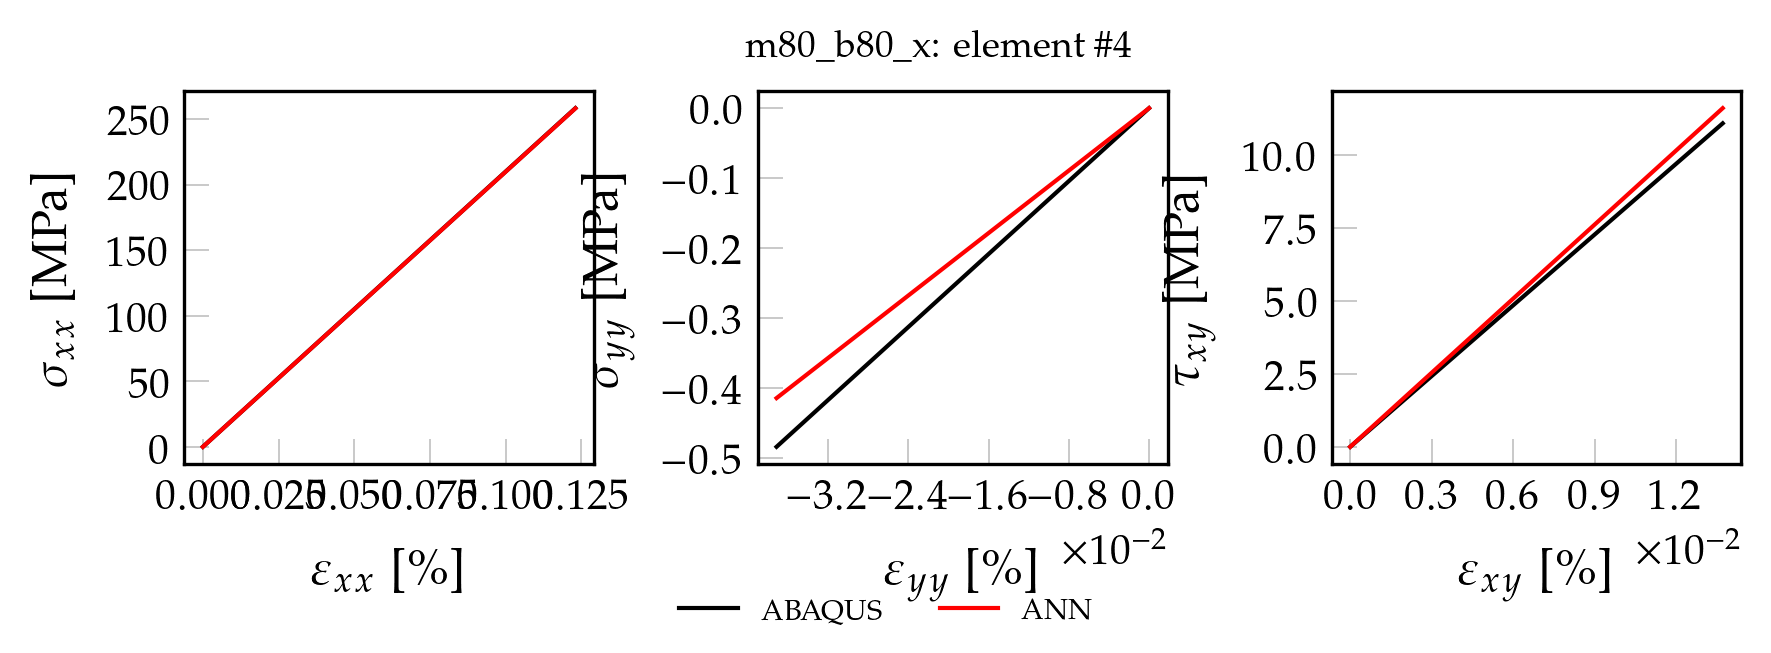

The table this chart was drawn from, first rows:
, exx_t, eyy_t, exy_t, sxx_t, syy_t, sxy_t, pred_x, pred_y, pred_xy
0, 0.000000000000, 0.000000000000, 0.000000000000, 0.000000000000, 0.000000000000, 0.000000000000, 0.00004156, 0.00001317, 0.00007432
1, 0.00001231, -0.000003713, 0.000001372, 2.583, -0.004835, 0.1108, 2.581, 0.0001266, 0.04106
2, 0.00002461, -0.000007426, 0.000002745, 5.166, -0.00967, 0.2217, 5.163, 0.0002402, 0.08207
3, 0.00003692, -0.00001114, 0.000004117, 7.749, -0.0145, 0.3325, 7.744, 0.0003536, 0.1231
4, 0.00004923, -0.00001485, 0.000005489, 10.33, -0.01934, 0.4434, 10.33, 0.0004671, 0.164
5, 0.00006153, -0.00001856, 0.000006862, 12.91, -0.02417, 0.5542, 12.91, 0.0005807, 0.205
6, 0.00007384, -0.00002228, 0.000008234, 15.5, -0.02901, 0.6651, 15.49, 0.0006942, 0.246
7, 0.00008614, -0.00002599, 0.000009607, 18.08, -0.03384, 0.7759, 18.07, 0.0008077, 0.287
8, 0.00009845, -0.0000297, 0.00001098, 20.66, -0.03868, 0.8868, 20.65, 0.0009212, 0.328
9, 0.0001108, -0.00003342, 0.00001235, 23.25, -0.04351, 0.9976, 23.23, 0.001035, 0.369
10, 0.0001231, -0.00003713, 0.00001372, 25.83, -0.04835, 1.108, 25.81, 0.001148, 0.41
11, 0.0001354, -0.00004084, 0.0000151, 28.41, -0.05318, 1.219, 28.39, 0.001262, 0.451
12, 0.0001477, -0.00004456, 0.00001647, 30.99, -0.05802, 1.33, 30.98, 0.001375, 0.4919
13, 0.00016, -0.00004827, 0.00001784, 33.58, -0.06285, 1.441, 33.56, 0.001489, 0.533
14, 0.0001723, -0.00005198, 0.00001921, 36.16, -0.06769, 1.552, 36.14, 0.001602, 0.5739
15, 0.0001846, -0.00005569, 0.00002059, 38.74, -0.07252, 1.663, 38.72, 0.001716, 0.6149
16, 0.0001969, -0.00005941, 0.00002196, 41.33, -0.07736, 1.774, 41.3, 0.001829, 0.6559
17, 0.0002092, -0.00006312, 0.00002333, 43.91, -0.08219, 1.884, 43.88, 0.001942, 0.6969
18, 0.0002215, -0.00006683, 0.0000247, 46.49, -0.08703, 1.995, 46.46, 0.002056, 0.7379
19, 0.0002338, -0.00007054, 0.00002608, 49.08, -0.09186, 2.106, 49.05, 0.002169, 0.7789
20, 0.0002461, -0.00007426, 0.00002745, 51.66, -0.0967, 2.217, 51.63, 0.002283, 0.8199
21, 0.0002584, -0.00007797, 0.00002882, 54.24, -0.1015, 2.328, 54.21, 0.002396, 0.8609
22, 0.0002707, -0.00008168, 0.00003019, 56.82, -0.1064, 2.439, 56.79, 0.00251, 0.9018
23, 0.000283, -0.0000854, 0.00003156, 59.41, -0.1112, 2.549, 59.37, 0.002623, 0.9428
24, 0.0002954, -0.00008911, 0.00003294, 61.99, -0.116, 2.66, 61.95, 0.002737, 0.9838
25, 0.0003077, -0.00009282, 0.00003431, 64.57, -0.1209, 2.771, 64.53, 0.00285, 1.025
26, 0.00032, -0.00009653, 0.00003568, 67.16, -0.1257, 2.882, 67.12, 0.002964, 1.066
27, 0.0003323, -0.0001002, 0.00003705, 69.74, -0.1305, 2.993, 69.7, 0.003077, 1.107
28, 0.0003446, -0.000104, 0.00003843, 72.32, -0.1354, 3.104, 72.28, 0.003191, 1.148
29, 0.0003569, -0.0001077, 0.0000398, 74.9, -0.1402, 3.214, 74.86, 0.003304, 1.189
30, 0.0003692, -0.0001114, 0.00004117, 77.49, -0.145, 3.325, 77.44, 0.003418, 1.23
31, 0.0003815, -0.0001151, 0.00004254, 80.07, -0.1499, 3.436, 80.02, 0.003531, 1.271
32, 0.0003938, -0.0001188, 0.00004392, 82.65, -0.1547, 3.547, 82.6, 0.003645, 1.312
33, 0.0004061, -0.0001225, 0.00004529, 85.24, -0.1595, 3.658, 85.19, 0.003758, 1.353
34, 0.0004184, -0.0001262, 0.00004666, 87.82, -0.1644, 3.769, 87.77, 0.003872, 1.394
35, 0.0004307, -0.00013, 0.00004803, 90.4, -0.1692, 3.88, 90.35, 0.003985, 1.435
36, 0.000443, -0.0001337, 0.0000494, 92.98, -0.1741, 3.99, 92.93, 0.004099, 1.476
37, 0.0004553, -0.0001374, 0.00005078, 95.57, -0.1789, 4.101, 95.51, 0.004212, 1.517
38, 0.0004676, -0.0001411, 0.00005215, 98.15, -0.1837, 4.212, 98.09, 0.004326, 1.558
39, 0.00048, -0.0001448, 0.00005352, 100.7, -0.1886, 4.323, 100.7, 0.004439, 1.599
40, 0.0004923, -0.0001485, 0.00005489, 103.3, -0.1934, 4.434, 103.3, 0.004553, 1.64
41, 0.0005046, -0.0001522, 0.00005627, 105.9, -0.1982, 4.545, 105.8, 0.004666, 1.681
42, 0.0005169, -0.0001559, 0.00005764, 108.5, -0.2031, 4.655, 108.4, 0.00478, 1.722
43, 0.0005292, -0.0001597, 0.00005901, 111.1, -0.2079, 4.766, 111, 0.004893, 1.763
44, 0.0005415, -0.0001634, 0.00006038, 113.6, -0.2127, 4.877, 113.6, 0.005007, 1.804
45, 0.0005538, -0.0001671, 0.00006176, 116.2, -0.2176, 4.988, 116.2, 0.00512, 1.845
46, 0.0005661, -0.0001708, 0.00006313, 118.8, -0.2224, 5.099, 118.7, 0.005234, 1.886
47, 0.0005784, -0.0001745, 0.0000645, 121.4, -0.2272, 5.21, 121.3, 0.005347, 1.927
48, 0.0005907, -0.0001782, 0.00006587, 124, -0.2321, 5.321, 123.9, 0.005461, 1.968
49, 0.000603, -0.0001819, 0.00006725, 126.6, -0.2369, 5.431, 126.5, 0.005574, 2.009
50, 0.0006276, -0.0001894, 0.00006999, 131.7, -0.2466, 5.653, 131.7, 0.005801, 2.091
51, 0.0006399, -0.0001931, 0.00007136, 134.3, -0.2514, 5.764, 134.2, 0.005915, 2.132
52, 0.0006522, -0.0001968, 0.00007274, 136.9, -0.2562, 5.875, 136.8, 0.006028, 2.173
53, 0.0006645, -0.0002005, 0.00007411, 139.5, -0.2611, 5.986, 139.4, 0.006141, 2.214
54, 0.0006769, -0.0002042, 0.00007548, 142.1, -0.2659, 6.096, 142, 0.006255, 2.255
55, 0.0006892, -0.0002079, 0.00007685, 144.6, -0.2708, 6.207, 144.6, 0.006368, 2.296
56, 0.0007015, -0.0002116, 0.00007822, 147.2, -0.2756, 6.318, 147.1, 0.006482, 2.337
57, 0.0007138, -0.0002153, 0.0000796, 149.8, -0.2804, 6.429, 149.7, 0.006595, 2.378
58, 0.0007261, -0.0002191, 0.00008097, 152.4, -0.2853, 6.54, 152.3, 0.006709, 2.419
59, 0.0007384, -0.0002228, 0.00008234, 155, -0.2901, 6.651, 154.9, 0.006822, 2.46
... 40 more rows
